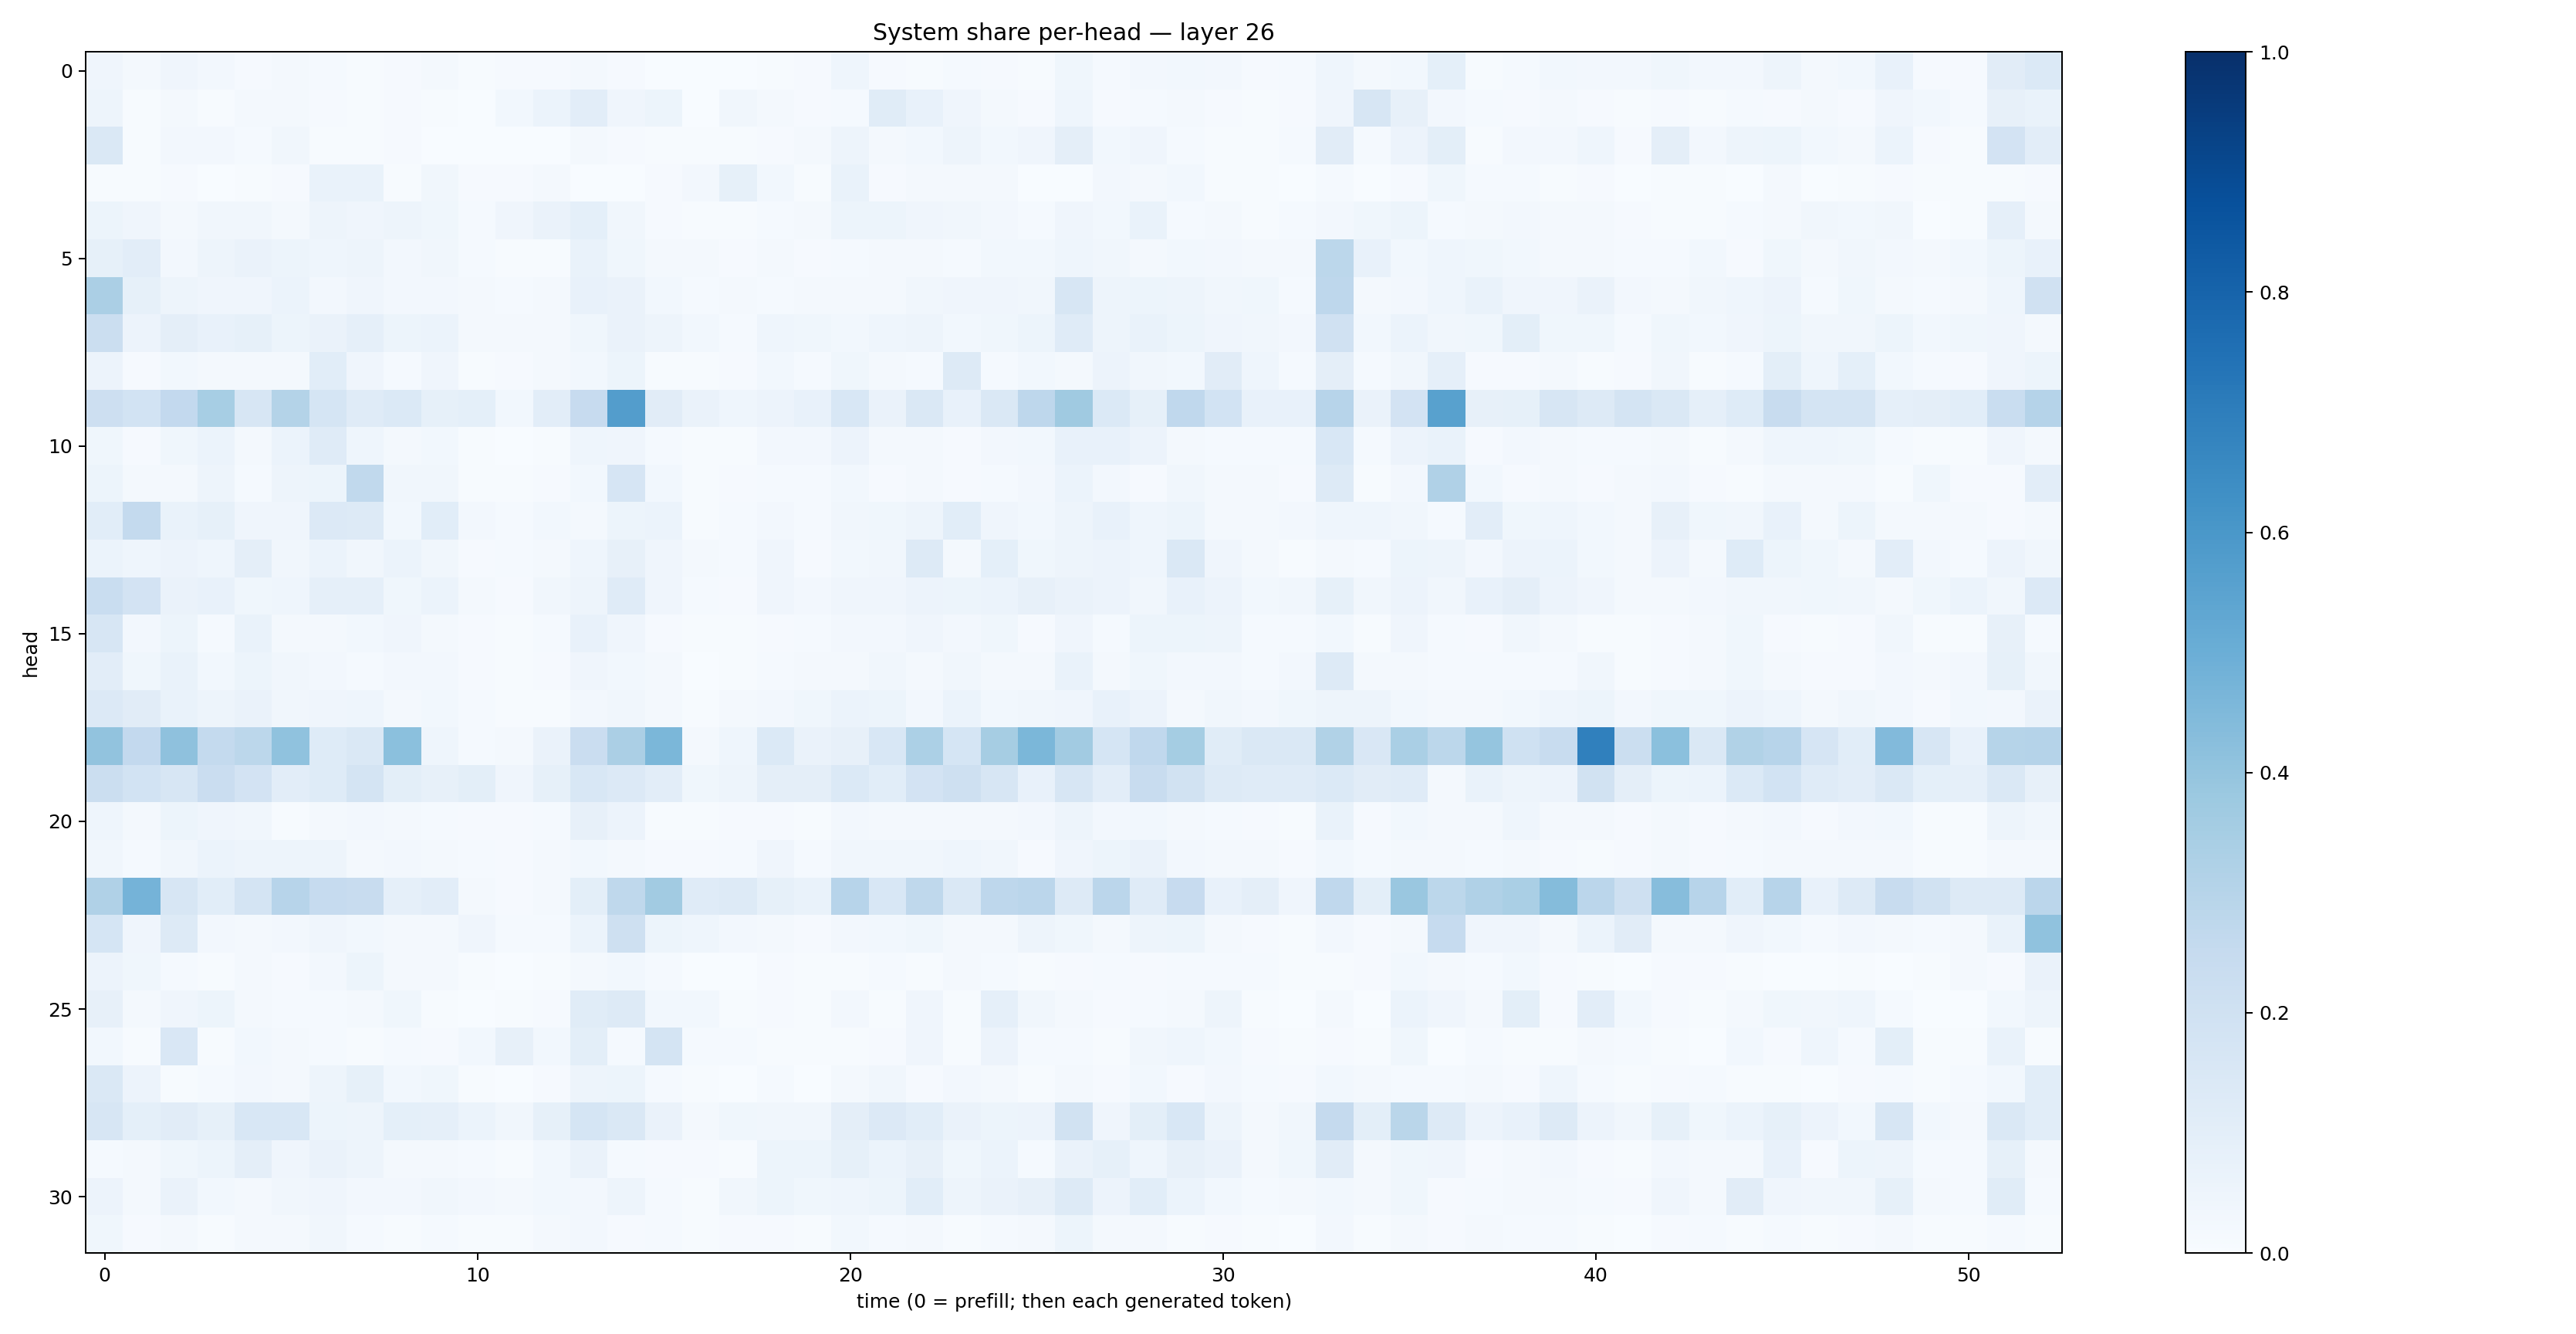

Data behind this chart, as committed beside it:
0.040045608, 0.017740715, 0.040913615, 0.027337845, 0.011297871, 0.016724696, 0.01557962, 0.006751309, 0.009165552, 0.022344695, 0.0074252468, 0.011631507, 0.011494155, 0.019823728, 0.0089051565, 0.0037732506, 0.0029199203, 0.0033740418, 0.006310266, 0.008373771, 0.04599902, 0.009053042, 0.006074511, 0.013034222
0.04942, 0.006683, 0.01862, 0.0073, 0.0157, 0.02025, 0.009595, 0.006472, 0.0103, 0.004684, 0.003837, 0.02925, 0.05908, 0.102, 0.04012, 0.05086, 0.003821, 0.03472, 0.01896, 0.01142, 0.0119, 0.1146, 0.07589, 0.04252
0.1476, 0.006985, 0.0246, 0.02392, 0.01539, 0.03384, 0.005364, 0.006285, 0.01039, 0.001628, 0.003588, 0.001879, 0.001685, 0.01665, 0.01147, 0.00702, 0.007548, 0.004902, 0.009449, 0.0162, 0.04834, 0.02344, 0.0307, 0.04877
0.006124, 0.00479, 0.009632, 0.002984, 0.006185, 0.009814, 0.06941, 0.06876, 0.007432, 0.03254, 0.009233, 0.009471, 0.01895, 0.003435, 0.003409, 0.009972, 0.02536, 0.08503, 0.02938, 0.00484, 0.0678, 0.00896, 0.02019, 0.01857
0.05094, 0.04048, 0.02263, 0.03132, 0.03283, 0.02022, 0.05007, 0.04108, 0.04846, 0.03665, 0.01331, 0.04212, 0.06348, 0.0933, 0.03461, 0.008818, 0.005158, 0.005443, 0.01331, 0.023, 0.05098, 0.05391, 0.03945, 0.03302
0.08266, 0.1037, 0.02587, 0.04866, 0.06388, 0.05454, 0.04485, 0.04744, 0.02712, 0.03248, 0.01387, 0.004519, 0.00753, 0.06868, 0.03572, 0.01834, 0.0167, 0.01017, 0.01732, 0.007859, 0.01261, 0.01804, 0.02305, 0.01326
0.3327, 0.0839, 0.05057, 0.04248, 0.04091, 0.05923, 0.02542, 0.04161, 0.02438, 0.02569, 0.01845, 0.01253, 0.02295, 0.07479, 0.06265, 0.0275, 0.01315, 0.01805, 0.01495, 0.01687, 0.01575, 0.02317, 0.03335, 0.03915
0.223, 0.05844, 0.09754, 0.07183, 0.08564, 0.05367, 0.06626, 0.08822, 0.05332, 0.06115, 0.01676, 0.01788, 0.01868, 0.03661, 0.06344, 0.04986, 0.02827, 0.01397, 0.04659, 0.03559, 0.02767, 0.04596, 0.0479, 0.02741
0.05543, 0.007951, 0.02942, 0.01645, 0.0175, 0.02147, 0.1066, 0.04289, 0.01197, 0.04233, 0.00648, 0.01006, 0.0179, 0.03034, 0.05388, 0.007779, 0.007347, 0.008535, 0.02821, 0.0137, 0.03881, 0.01642, 0.01452, 0.1265
0.2132, 0.1846, 0.2605, 0.3473, 0.159, 0.3079, 0.1702, 0.1206, 0.1406, 0.08298, 0.0918, 0.02925, 0.1027, 0.2438, 0.5709, 0.1129, 0.0641, 0.04526, 0.05574, 0.07749, 0.1537, 0.06384, 0.1428, 0.07602
0.03898, 0.01158, 0.0382, 0.05903, 0.02041, 0.06233, 0.12, 0.04444, 0.01765, 0.02926, 0.003927, 0.002224, 0.006663, 0.04334, 0.04129, 0.01194, 0.004377, 0.004838, 0.02518, 0.02454, 0.05516, 0.02137, 0.02239, 0.01085
0.0522, 0.02069, 0.02147, 0.04727, 0.01337, 0.05021, 0.05085, 0.2632, 0.03281, 0.03304, 0.006962, 0.005163, 0.008494, 0.03102, 0.1646, 0.02988, 0.007484, 0.01032, 0.0131, 0.01282, 0.0308, 0.00978, 0.02287, 0.009302
0.1074, 0.2548, 0.07005, 0.08426, 0.04107, 0.04236, 0.1348, 0.1251, 0.02878, 0.1079, 0.02655, 0.01502, 0.03084, 0.01931, 0.05429, 0.06004, 0.006282, 0.0137, 0.02663, 0.01305, 0.03419, 0.03732, 0.04724, 0.1086
0.06137, 0.04626, 0.05551, 0.04638, 0.09645, 0.03473, 0.06228, 0.03489, 0.05977, 0.03497, 0.009421, 0.01288, 0.0168, 0.04681, 0.0817, 0.04025, 0.01591, 0.0132, 0.04073, 0.01088, 0.02845, 0.03175, 0.1311, 0.02099
0.2325, 0.1819, 0.06398, 0.07046, 0.03704, 0.04488, 0.08618, 0.08782, 0.03691, 0.05981, 0.02067, 0.01, 0.03181, 0.05069, 0.1201, 0.03991, 0.01273, 0.00953, 0.03913, 0.02521, 0.04166, 0.04273, 0.0567, 0.05363
0.1578, 0.02706, 0.05249, 0.01187, 0.06664, 0.02117, 0.01709, 0.02777, 0.04183, 0.0187, 0.008794, 0.006552, 0.01377, 0.07153, 0.04186, 0.01171, 0.005069, 0.005086, 0.01136, 0.01395, 0.02453, 0.02706, 0.04232, 0.02425
0.1019, 0.03866, 0.06757, 0.02849, 0.05442, 0.03129, 0.02392, 0.01341, 0.02582, 0.02382, 0.01047, 0.006558, 0.009364, 0.04118, 0.02779, 0.01902, 0.00334, 0.006009, 0.01357, 0.02202, 0.02002, 0.03423, 0.01628, 0.03179
0.1339, 0.1104, 0.0669, 0.04906, 0.06273, 0.0337, 0.04267, 0.04298, 0.0214, 0.02903, 0.01353, 0.004623, 0.005588, 0.0248, 0.0347, 0.02165, 0.006468, 0.01649, 0.02549, 0.03692, 0.06056, 0.05084, 0.02374, 0.05965
0.4051, 0.2611, 0.4104, 0.2557, 0.2781, 0.408, 0.1215, 0.1439, 0.4189, 0.04455, 0.0148, 0.02003, 0.06558, 0.2273, 0.3323, 0.4598, 0.02288, 0.0468, 0.1373, 0.06565, 0.07967, 0.1548, 0.3292, 0.1719
0.2223, 0.1863, 0.1571, 0.2299, 0.1818, 0.1019, 0.1219, 0.1749, 0.1001, 0.08099, 0.09885, 0.0428, 0.08218, 0.1559, 0.1354, 0.1035, 0.03868, 0.05077, 0.0969, 0.09561, 0.137, 0.108, 0.18, 0.2045
0.04648, 0.01613, 0.05202, 0.04111, 0.03365, 0.005676, 0.0182, 0.02465, 0.01921, 0.01345, 0.008186, 0.008477, 0.01231, 0.0795, 0.05524, 0.006877, 0.007708, 0.00919, 0.01133, 0.006612, 0.02488, 0.02267, 0.02103, 0.01916
0.03503, 0.01555, 0.032, 0.05915, 0.05034, 0.04771, 0.05018, 0.02233, 0.02375, 0.01805, 0.01444, 0.009215, 0.02019, 0.02831, 0.02132, 0.008608, 0.008705, 0.01205, 0.03922, 0.01516, 0.03497, 0.03422, 0.03224, 0.04378
0.3183, 0.4745, 0.1628, 0.1091, 0.1752, 0.2955, 0.2484, 0.2398, 0.08783, 0.1054, 0.0203, 0.01076, 0.01977, 0.09804, 0.2731, 0.36, 0.1184, 0.1309, 0.0844, 0.06964, 0.2959, 0.1523, 0.2706, 0.1461
0.1704, 0.04009, 0.1293, 0.02521, 0.02141, 0.02477, 0.04004, 0.03025, 0.02319, 0.02142, 0.03982, 0.01551, 0.01493, 0.06, 0.2062, 0.05164, 0.04389, 0.02358, 0.02266, 0.008626, 0.02544, 0.02963, 0.03566, 0.02305
0.05707, 0.03593, 0.01272, 0.004303, 0.01859, 0.01128, 0.02702, 0.05409, 0.02326, 0.01728, 0.003944, 0.003824, 0.004788, 0.01619, 0.03004, 0.01179, 0.001547, 0.001467, 0.009182, 0.00564, 0.004337, 0.01548, 0.007664, 0.02146
0.07835, 0.02332, 0.04058, 0.0524, 0.02036, 0.01443, 0.01412, 0.02198, 0.03795, 0.006567, 0.00318, 0.005828, 0.008639, 0.1171, 0.1327, 0.02923, 0.02999, 0.004031, 0.007987, 0.00518, 0.0236, 0.007743, 0.04073, 0.005538
0.02758, 0.006848, 0.1517, 0.005978, 0.03105, 0.01955, 0.01294, 0.007339, 0.01297, 0.009105, 0.02847, 0.08113, 0.0303, 0.09964, 0.01287, 0.1726, 0.015, 0.01498, 0.004372, 0.004636, 0.006396, 0.01001, 0.04043, 0.007498
0.1448, 0.0567, 0.005098, 0.01556, 0.02561, 0.01761, 0.04722, 0.08569, 0.02818, 0.03577, 0.004464, 0.002362, 0.01164, 0.05062, 0.05469, 0.01434, 0.006744, 0.002517, 0.01209, 0.003893, 0.01726, 0.0338, 0.008449, 0.02503
0.1617, 0.09152, 0.1107, 0.08213, 0.1553, 0.1556, 0.05132, 0.04753, 0.09221, 0.08968, 0.06164, 0.03371, 0.08577, 0.1695, 0.1444, 0.06275, 0.02096, 0.03565, 0.03246, 0.03355, 0.09603, 0.1363, 0.1072, 0.06599
0.01271, 0.0197, 0.03787, 0.05328, 0.09527, 0.04066, 0.06505, 0.04867, 0.01953, 0.02242, 0.01393, 0.007769, 0.0278, 0.0662, 0.01264, 0.008965, 0.008916, 0.007539, 0.05253, 0.05115, 0.08214, 0.06054, 0.07868, 0.03525
0.05504, 0.01814, 0.06401, 0.02933, 0.02003, 0.03394, 0.04203, 0.02363, 0.02723, 0.03508, 0.0251, 0.01724, 0.03074, 0.02392, 0.05062, 0.01255, 0.005302, 0.03159, 0.05408, 0.03815, 0.04645, 0.05456, 0.1083, 0.04933
0.03565, 0.009283, 0.02057, 0.006859, 0.02083, 0.01893, 0.03335, 0.01219, 0.0078, 0.01415, 0.003941, 0.006093, 0.01653, 0.02462, 0.009053, 0.01286, 0.004337, 0.01109, 0.007822, 0.005054, 0.02752, 0.01349, 0.01866, 0.006915
